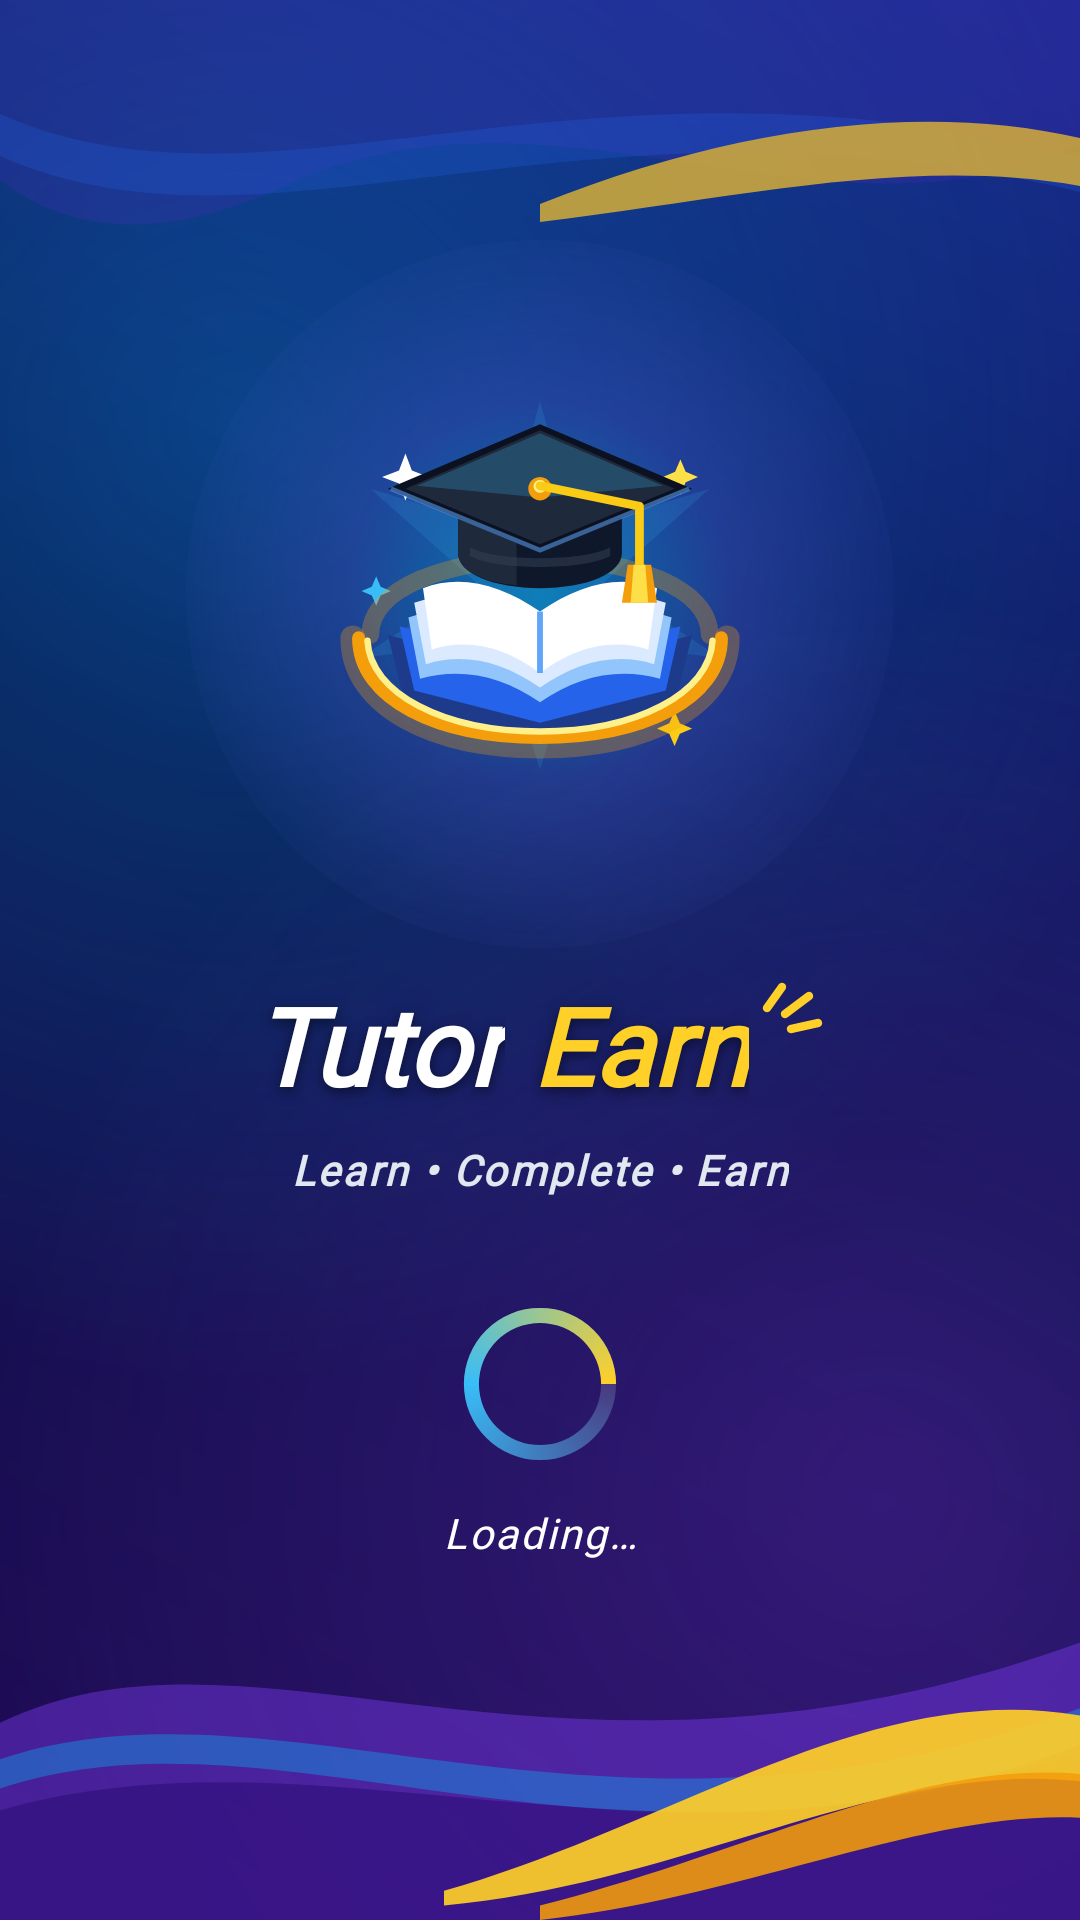

Write the Android layout XML for this screen, with the resource values it uses.
<!-- AndroidManifest.xml: activity theme Theme.TutorEarn.Splash -->
<!-- res/layout/activity_splash.xml -->
<?xml version="1.0" encoding="utf-8"?>
<androidx.constraintlayout.widget.ConstraintLayout xmlns:android="http://schemas.android.com/apk/res/android"
    xmlns:app="http://schemas.android.com/apk/res-auto"
    xmlns:tools="http://schemas.android.com/tools"
    android:id="@+id/splash_root"
    android:layout_width="match_parent"
    android:layout_height="match_parent"
    android:background="@drawable/bg_splash_gradient"
    tools:context=".SplashActivity">

    
    <ImageView
        android:id="@+id/splash_wave_top"
        android:layout_width="0dp"
        android:layout_height="110dp"
        android:alpha="0.80"
        android:importantForAccessibility="no"
        android:scaleType="fitXY"
        android:src="@drawable/bg_wave_top"
        app:layout_constraintEnd_toEndOf="parent"
        app:layout_constraintStart_toStartOf="parent"
        app:layout_constraintTop_toTopOf="parent" />

    
    <ImageView
        android:id="@+id/splash_wave_bottom"
        android:layout_width="0dp"
        android:layout_height="112dp"
        android:importantForAccessibility="no"
        android:scaleType="fitXY"
        android:src="@drawable/bg_wave_bottom"
        app:layout_constraintBottom_toBottomOf="parent"
        app:layout_constraintEnd_toEndOf="parent"
        app:layout_constraintStart_toStartOf="parent" />

    
    <LinearLayout
        android:id="@+id/splash_brand_container"
        android:layout_width="wrap_content"
        android:layout_height="wrap_content"
        android:gravity="center"
        android:orientation="vertical"
        android:paddingHorizontal="24dp"
        app:layout_constraintBottom_toTopOf="@+id/splash_loader_container"
        app:layout_constraintEnd_toEndOf="parent"
        app:layout_constraintStart_toStartOf="parent"
        app:layout_constraintTop_toTopOf="parent"
        app:layout_constraintVertical_chainStyle="packed">

        
        <FrameLayout
            android:layout_width="wrap_content"
            android:layout_height="wrap_content"
            android:layout_gravity="center">

            <View
                android:id="@+id/splash_emblem_glow"
                android:layout_width="236dp"
                android:layout_height="236dp"
                android:layout_gravity="center"
                android:background="@drawable/bg_splash_glow" />

            <ImageView
                android:id="@+id/splash_emblem"
                android:layout_width="@dimen/splash_emblem_size"
                android:layout_height="@dimen/splash_emblem_size"
                android:layout_gravity="center"
                android:contentDescription="@string/cd_app_emblem"
                android:src="@drawable/ic_tutor_earn_emblem" />
        </FrameLayout>

        
        <LinearLayout
            android:id="@+id/splash_title_row"
            android:layout_width="wrap_content"
            android:layout_height="wrap_content"
            android:layout_marginTop="8dp"
            android:contentDescription="@string/app_name"
            android:gravity="center_vertical"
            android:orientation="horizontal">

            <TextView
                android:id="@+id/splash_title_tutor"
                android:layout_width="wrap_content"
                android:layout_height="wrap_content"
                android:fontFamily="@font/montserrat"
                android:shadowColor="#80000000"
                android:shadowDx="0"
                android:shadowDy="4"
                android:shadowRadius="10"
                android:text="@string/brand_tutor"
                android:textColor="@color/white"
                android:textSize="@dimen/splash_title_size"
                android:textStyle="bold|italic" />

            <TextView
                android:id="@+id/splash_title_earn"
                android:layout_width="wrap_content"
                android:layout_height="wrap_content"
                android:layout_marginStart="9dp"
                android:fontFamily="@font/montserrat"
                android:shadowColor="#80000000"
                android:shadowDx="0"
                android:shadowDy="4"
                android:shadowRadius="10"
                android:text="@string/brand_earn"
                android:textColor="@color/gold_primary"
                android:textSize="@dimen/splash_title_size"
                android:textStyle="bold|italic" />

            <ImageView
                android:layout_width="24dp"
                android:layout_height="24dp"
                android:layout_gravity="top"
                android:layout_marginStart="2dp"
                android:layout_marginTop="2dp"
                android:importantForAccessibility="no"
                android:src="@drawable/ic_brand_burst" />
        </LinearLayout>

        
        <TextView
            android:id="@+id/splash_tagline"
            android:layout_width="wrap_content"
            android:layout_height="wrap_content"
            android:layout_marginTop="8dp"
            android:fontFamily="@font/poppins"
            android:letterSpacing="0.06"
            android:text="@string/tagline_learn_complete_earn"
            android:textColor="@color/text_subtitle"
            android:textSize="@dimen/splash_subtitle_size"
            android:textStyle="bold|italic" />
    </LinearLayout>

    
    <LinearLayout
        android:id="@+id/splash_loader_container"
        android:layout_width="wrap_content"
        android:layout_height="wrap_content"
        android:layout_marginTop="34dp"
        android:layout_marginBottom="40dp"
        android:gravity="center"
        android:orientation="vertical"
        app:layout_constraintBottom_toBottomOf="parent"
        app:layout_constraintEnd_toEndOf="parent"
        app:layout_constraintStart_toStartOf="parent"
        app:layout_constraintTop_toBottomOf="@+id/splash_brand_container">

        <FrameLayout
            android:layout_width="56dp"
            android:layout_height="56dp"
            android:layout_gravity="center">

            <View
                android:layout_width="match_parent"
                android:layout_height="match_parent"
                android:background="@drawable/bg_loading_ring_track" />

            <ImageView
                android:id="@+id/splash_loading_ring"
                android:layout_width="match_parent"
                android:layout_height="match_parent"
                android:contentDescription="@string/cd_loading_indicator"
                android:src="@drawable/bg_loading_ring" />
        </FrameLayout>

        <TextView
            android:id="@+id/splash_loading_text"
            android:layout_width="wrap_content"
            android:layout_height="wrap_content"
            android:layout_marginTop="12dp"
            android:fontFamily="@font/poppins"
            android:letterSpacing="0.05"
            android:text="@string/loading_label"
            android:textColor="@color/white"
            android:textSize="14sp"
            android:textStyle="italic" />
    </LinearLayout>

</androidx.constraintlayout.widget.ConstraintLayout>
<!-- resources referenced by this layout -->
<resources>
  <color name="gold_primary">#FFD028</color>
  <color name="text_subtitle">#E2E8F0</color>
  <color name="white">#FFFFFFFF</color>
  <dimen name="splash_emblem_size">156dp</dimen>
  <dimen name="splash_subtitle_size">14sp</dimen>
  <dimen name="splash_title_size">36sp</dimen>
  <!-- drawable bg_loading_ring (drawable) -->
  <?xml version="1.0" encoding="utf-8"?>
  <shape xmlns:android="http://schemas.android.com/apk/res/android"
      android:innerRadiusRatio="2.75"
      android:shape="ring"
      android:thickness="5dp"
      android:useLevel="false">
      <gradient
          android:centerColor="#FF38BDF8"
          android:endColor="#FFFFD028"
          android:startColor="#0038BDF8"
          android:type="sweep"
          android:useLevel="false" />
  </shape>
  <!-- drawable bg_loading_ring_track (drawable) -->
  <?xml version="1.0" encoding="utf-8"?>
  <shape xmlns:android="http://schemas.android.com/apk/res/android"
      android:innerRadiusRatio="2.75"
      android:shape="ring"
      android:thickness="5dp"
      android:useLevel="false">
      <solid android:color="#26FFFFFF" />
  </shape>
  <!-- drawable bg_splash_glow (drawable) -->
  <?xml version="1.0" encoding="utf-8"?>
  <shape xmlns:android="http://schemas.android.com/apk/res/android"
      android:shape="oval">
      <gradient
          android:gradientRadius="128dp"
          android:startColor="#6600D4FF"
          android:centerColor="#386366F1"
          android:endColor="#00000000"
          android:type="radial" />
  </shape>
  <!-- drawable bg_wave_top (drawable) -->
  <?xml version="1.0" encoding="utf-8"?>
  <vector xmlns:android="http://schemas.android.com/apk/res/android"
      android:width="360dp"
      android:height="110dp"
      android:viewportWidth="360"
      android:viewportHeight="110">
      
      <path
          android:fillColor="#336D28D9"
          android:pathData="M0,0 L360,0 L360,48 C275,88 185,20 95,62 C48,84 18,74 0,60 Z" />
      
      <path
          android:fillColor="#4D2563EB"
          android:pathData="M0,38 C90,78 190,10 360,52 L360,64 C195,24 90,92 0,52 Z" />
      
      <path
          android:fillColor="#FFC828"
          android:fillAlpha="0.88"
          android:pathData="M180,68 C245,42 308,34 360,46 L360,62 C304,52 246,66 180,74 Z" />
  </vector>
  <!-- drawable ic_brand_burst (drawable) -->
  <?xml version="1.0" encoding="utf-8"?>
  <vector xmlns:android="http://schemas.android.com/apk/res/android"
      android:width="24dp"
      android:height="24dp"
      android:viewportWidth="24"
      android:viewportHeight="24">
      <path
          android:fillColor="#00000000"
          android:pathData="M4,10 L9,3 M10,12 L18,6 M12,17 L21,15"
          android:strokeWidth="2.8"
          android:strokeColor="#FFD028"
          android:strokeLineCap="round" />
  </vector>
  <string name="app_name">Tutor Earn</string>
  <string name="brand_earn">Earn</string>
  <string name="brand_tutor">Tutor</string>
  <string name="cd_app_emblem">Tutor Earn emblem</string>
  <string name="cd_loading_indicator">Loading application</string>
  <string name="loading_label">Loading…</string>
  <string name="tagline_learn_complete_earn">Learn  •  Complete  •  Earn</string>
  <style name="Theme.TutorEarn.Splash" parent="Theme.TutorEarn">
          <item name="android:windowBackground">@drawable/bg_splash_gradient</item>
      </style>
  <style name="Theme.TutorEarn" parent="Theme.Material3.Dark.NoActionBar">
          <item name="colorPrimary">@color/royal_blue_bright</item>
          <item name="colorSecondary">@color/gold_primary</item>
          <item name="android:windowBackground">@color/navy_deep</item>
          <item name="android:statusBarColor">@android:color/transparent</item>
          <item name="android:navigationBarColor">@android:color/transparent</item>
          <item name="android:windowLightStatusBar">false</item>
      </style>
  <color name="royal_blue_bright">#1D4ED8</color>
  <color name="navy_deep">#040724</color>
</resources>
